Image classification data set "dataset" (Sahil2564/AquaFish on GitHub). Class labels (7): arowana, crowntail betta, flowerhorn, guppy, halfmoon betta, oscar, ryukin goldfish.

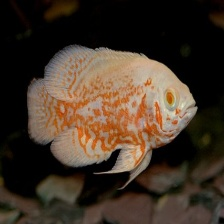
Label: oscar

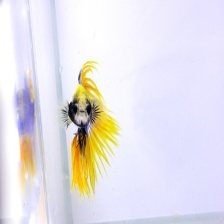
Label: crowntail betta

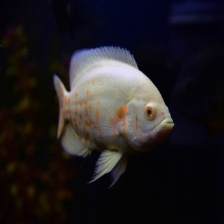
Label: oscar

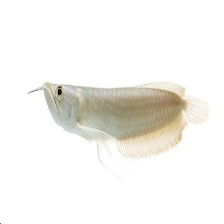
Label: arowana

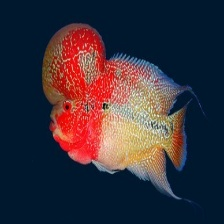
Label: flowerhorn

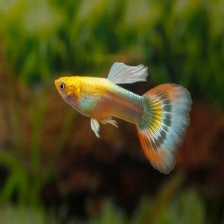
Label: guppy
